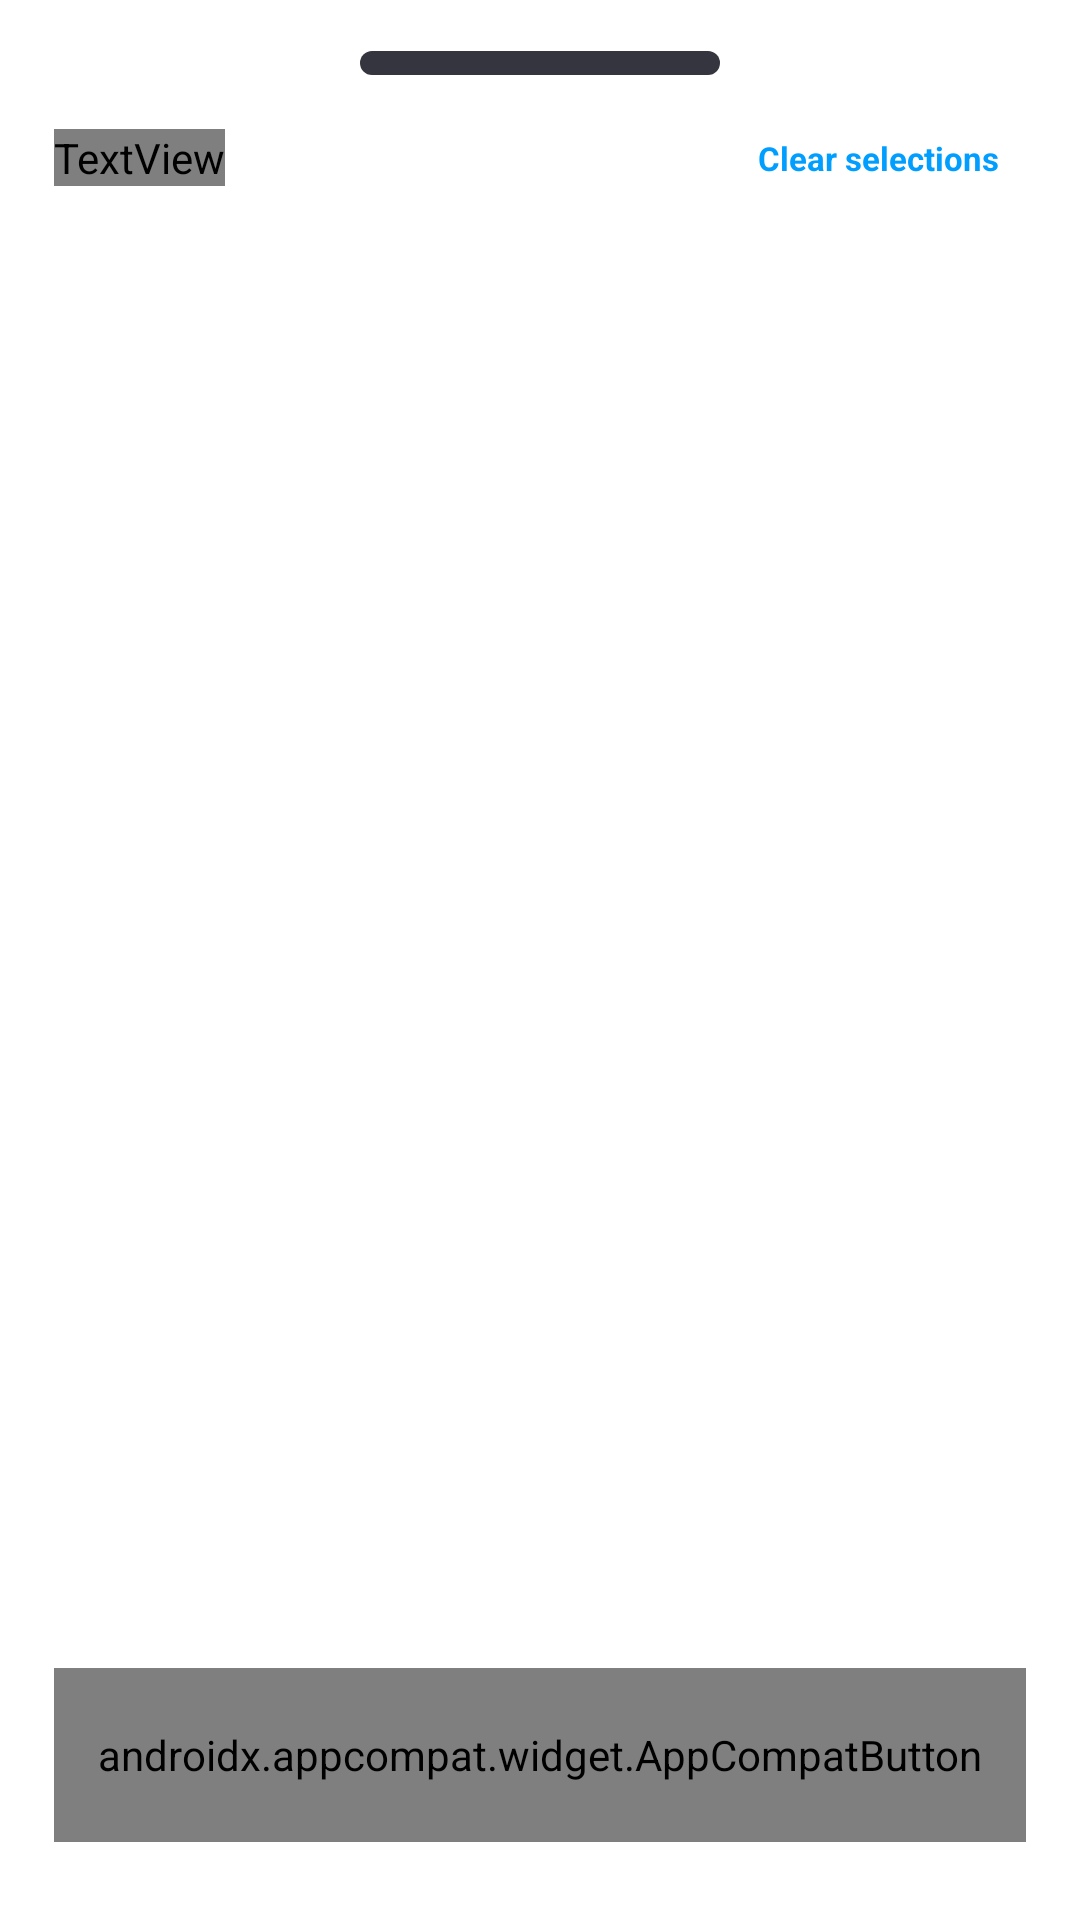

Produce the Android XML layout that renders to this screen, including the resource entries it uses.
<!-- AndroidManifest.xml: application theme Theme.MeMovie -->
<!-- res/layout/view_genre_bottom_sheet.xml -->
<?xml version="1.0" encoding="utf-8"?>
<androidx.appcompat.widget.LinearLayoutCompat xmlns:android="http://schemas.android.com/apk/res/android"
    xmlns:app="http://schemas.android.com/apk/res-auto"
    xmlns:tools="http://schemas.android.com/tools"
    android:layout_width="match_parent"
    android:layout_height="match_parent"
    tools:background="@drawable/background_main_black_gradient">

    <androidx.constraintlayout.widget.ConstraintLayout
        android:layout_width="match_parent"
        android:layout_height="match_parent"
        android:layout_marginBottom="@dimen/size10"
        android:clipToPadding="false"
        android:orientation="vertical"
        android:paddingStart="@dimen/size20"
        android:paddingTop="@dimen/list_item_spacing_half"
        android:paddingEnd="@dimen/size20"
        android:paddingBottom="@dimen/list_item_spacing_half">

        <View
            android:id="@+id/vTop"
            android:layout_width="120dp"
            android:layout_height="8dp"
            android:layout_gravity="center"
            android:layout_marginTop="@dimen/size10"
            android:background="@drawable/card_round_shape_grey"
            app:layout_constraintEnd_toEndOf="parent"
            app:layout_constraintStart_toStartOf="parent"
            app:layout_constraintTop_toTopOf="parent" />

        <TextView
            android:id="@+id/textView1"
            style="@style/TextH3"
            android:layout_width="wrap_content"
            android:layout_height="wrap_content"
            android:layout_marginTop="@dimen/size20"
            android:text="@string/select_categories"
            app:layout_constraintStart_toStartOf="parent"
            app:layout_constraintTop_toBottomOf="@+id/vTop" />

        <TextView
            android:id="@+id/tvClearSelected"
            android:layout_width="wrap_content"
            android:layout_height="wrap_content"
            android:gravity="center"
            android:padding="@dimen/size10"
            android:text="@string/clear"
            android:textColor="@color/blue_sky_little_dark"
            android:textSize="@dimen/text11"
            android:textStyle="bold"
            app:layout_constraintBottom_toBottomOf="@+id/textView1"
            app:layout_constraintEnd_toEndOf="parent"
            app:layout_constraintTop_toTopOf="@+id/textView1" />

        <androidx.recyclerview.widget.RecyclerView
            android:id="@+id/rvGenres"
            android:layout_width="match_parent"
            android:layout_height="wrap_content"
            android:layout_marginTop="@dimen/size12"
            android:layout_marginBottom="@dimen/size12"
            app:layoutManager="androidx.recyclerview.widget.LinearLayoutManager"
            app:layout_constraintBottom_toTopOf="@+id/btnConfirm"
            app:layout_constraintTop_toBottomOf="@id/textView1"
            tools:layout_editor_absoluteX="18dp"
            tools:listitem="@layout/item_view_categories" />

        <androidx.appcompat.widget.AppCompatButton
            android:id="@+id/btnConfirm"
            android:layout_width="match_parent"
            android:layout_height="@dimen/size60"
            android:layout_marginBottom="@dimen/size10"
            android:background="@drawable/button_apply_selector"
            android:fontFamily="@font/roboto_bold"
            android:text="@string/confirm"
            android:textAllCaps="false"
            android:textColor="@color/blue_white_300"
            app:layout_constraintBottom_toBottomOf="parent" />
    </androidx.constraintlayout.widget.ConstraintLayout>
</androidx.appcompat.widget.LinearLayoutCompat>
<!-- res/layout/item_view_categories.xml (included above) -->
<?xml version="1.0" encoding="utf-8"?>
<androidx.appcompat.widget.LinearLayoutCompat
    android:id="@+id/llcMain"
    xmlns:android="http://schemas.android.com/apk/res/android"
    xmlns:app="http://schemas.android.com/apk/res-auto"
    xmlns:tools="http://schemas.android.com/tools"
    android:layout_width="wrap_content"
    android:layout_height="@dimen/size32"
    android:layout_margin="@dimen/size8"
    android:background="@drawable/card_round_shape_grey"
    app:cardCornerRadius="@dimen/size15">

    <TextView
        android:id="@+id/tvGenre"
        style="@style/TextContext"
        android:layout_width="wrap_content"
        android:layout_height="wrap_content"
        android:layout_marginStart="@dimen/size10"
        android:layout_marginTop="@dimen/size5"
        android:layout_marginEnd="@dimen/size10"
        android:layout_marginBottom="@dimen/size5"
        tools:text="@string/dummy_category_name" />
</androidx.appcompat.widget.LinearLayoutCompat>
<!-- resources referenced by this layout -->
<resources>
  <color name="blue_sky_little_dark">#009EFF</color>
  <color name="blue_white_300">#E5F8FF</color>
  <dimen name="list_item_spacing_half">8dp</dimen>
  <dimen name="size10">10dp</dimen>
  <dimen name="size12">12dp</dimen>
  <dimen name="size15">15dp</dimen>
  <dimen name="size20">20dp</dimen>
  <dimen name="size32">32dp</dimen>
  <dimen name="size5">5dp</dimen>
  <dimen name="size60">60dp</dimen>
  <dimen name="size8">8dp</dimen>
  <dimen name="text11">11sp</dimen>
  <!-- drawable background_main_black_gradient (drawable) -->
  <?xml version="1.0" encoding="utf-8"?>
  <selector xmlns:android="http://schemas.android.com/apk/res/android">
      <item>
          <shape>
              <gradient
                  android:startColor="#1C1D1F"
                  android:endColor="#1B2125"
                  android:type="linear"
                  android:angle="90" />
          </shape>
      </item>
  </selector>
  <!-- drawable button_apply_selector (drawable) -->
  <?xml version="1.0" encoding="utf-8"?>
  <selector xmlns:android="http://schemas.android.com/apk/res/android">
      
      <item  android:state_enabled="true"
          android:drawable="@drawable/background_button_rounded_enabled_blue" />
      
      <item android:drawable="@drawable/background_button_rounded_disabled_grey" />
  </selector>
  <!-- drawable card_round_shape_grey (drawable) -->
  <shape xmlns:android="http://schemas.android.com/apk/res/android">
      <corners
          android:bottomLeftRadius="30dp"
          android:bottomRightRadius="30dp"
          android:topLeftRadius="30dp"
          android:topRightRadius="30dp" />
      <solid android:color="#34353e" />
  
      <padding
          android:bottom="1dp"
          android:left="1dp"
          android:right="1dp"
          android:top="1dp" /></shape>
  <string name="clear">Clear selections</string>
  <string name="confirm">Confirm</string>
  <string name="dummy_category_name">Adventure</string>
  <string name="select_categories">Select categories</string>
  <style name="TextContext">
          <item name="android:textColor">@color/blue_white_300</item>
          <item name="android:textStyle">bold</item>
          <item name="android:fontFamily">@font/nunito_sans_semibold</item>
      </style>
  <style name="TextH3">
          <item name="android:textColor">@color/blue_white_300</item>
          <item name="android:textStyle">bold</item>
          <item name="android:textSize">@dimen/text20</item>
          <item name="android:fontFamily">@font/montserrat_bold</item>
      </style>
  <style name="Theme.MeMovie" parent="Theme.MaterialComponents.DayNight.NoActionBar">
          
          <item name="colorPrimary">@color/purple_200</item>
          <item name="colorPrimaryVariant">@color/purple_700</item>
          <item name="colorOnPrimary">@color/black</item>
          
          <item name="colorSecondary">@color/teal_200</item>
          <item name="colorSecondaryVariant">@color/teal_200</item>
          <item name="colorOnSecondary">@color/black</item>
          
          <item name="android:statusBarColor">?attr/colorPrimaryVariant</item>
          
      </style>
  <!-- drawable background_button_rounded_disabled_grey (drawable) -->
  <?xml version="1.0" encoding="utf-8"?>
  <selector xmlns:android="http://schemas.android.com/apk/res/android">
      <item>
          <layer-list>
              <item>
                  <shape android:padding="10dp" android:shape="rectangle">
                      <corners android:radius="@dimen/size10" />
                      <solid
                          android:type="linear"
                          android:color="@color/colorSoftGrey"/>
                  </shape>
              </item>
          </layer-list>
      </item>
  
  </selector>
  <dimen name="text20">20sp</dimen>
  <color name="purple_200">#FFBB86FC</color>
  <color name="purple_700">#FF3700B3</color>
  <color name="black">#FF000000</color>
  <color name="teal_200">#FF03DAC5</color>
  <color name="colorSoftGrey">#ECECEC</color>
</resources>
